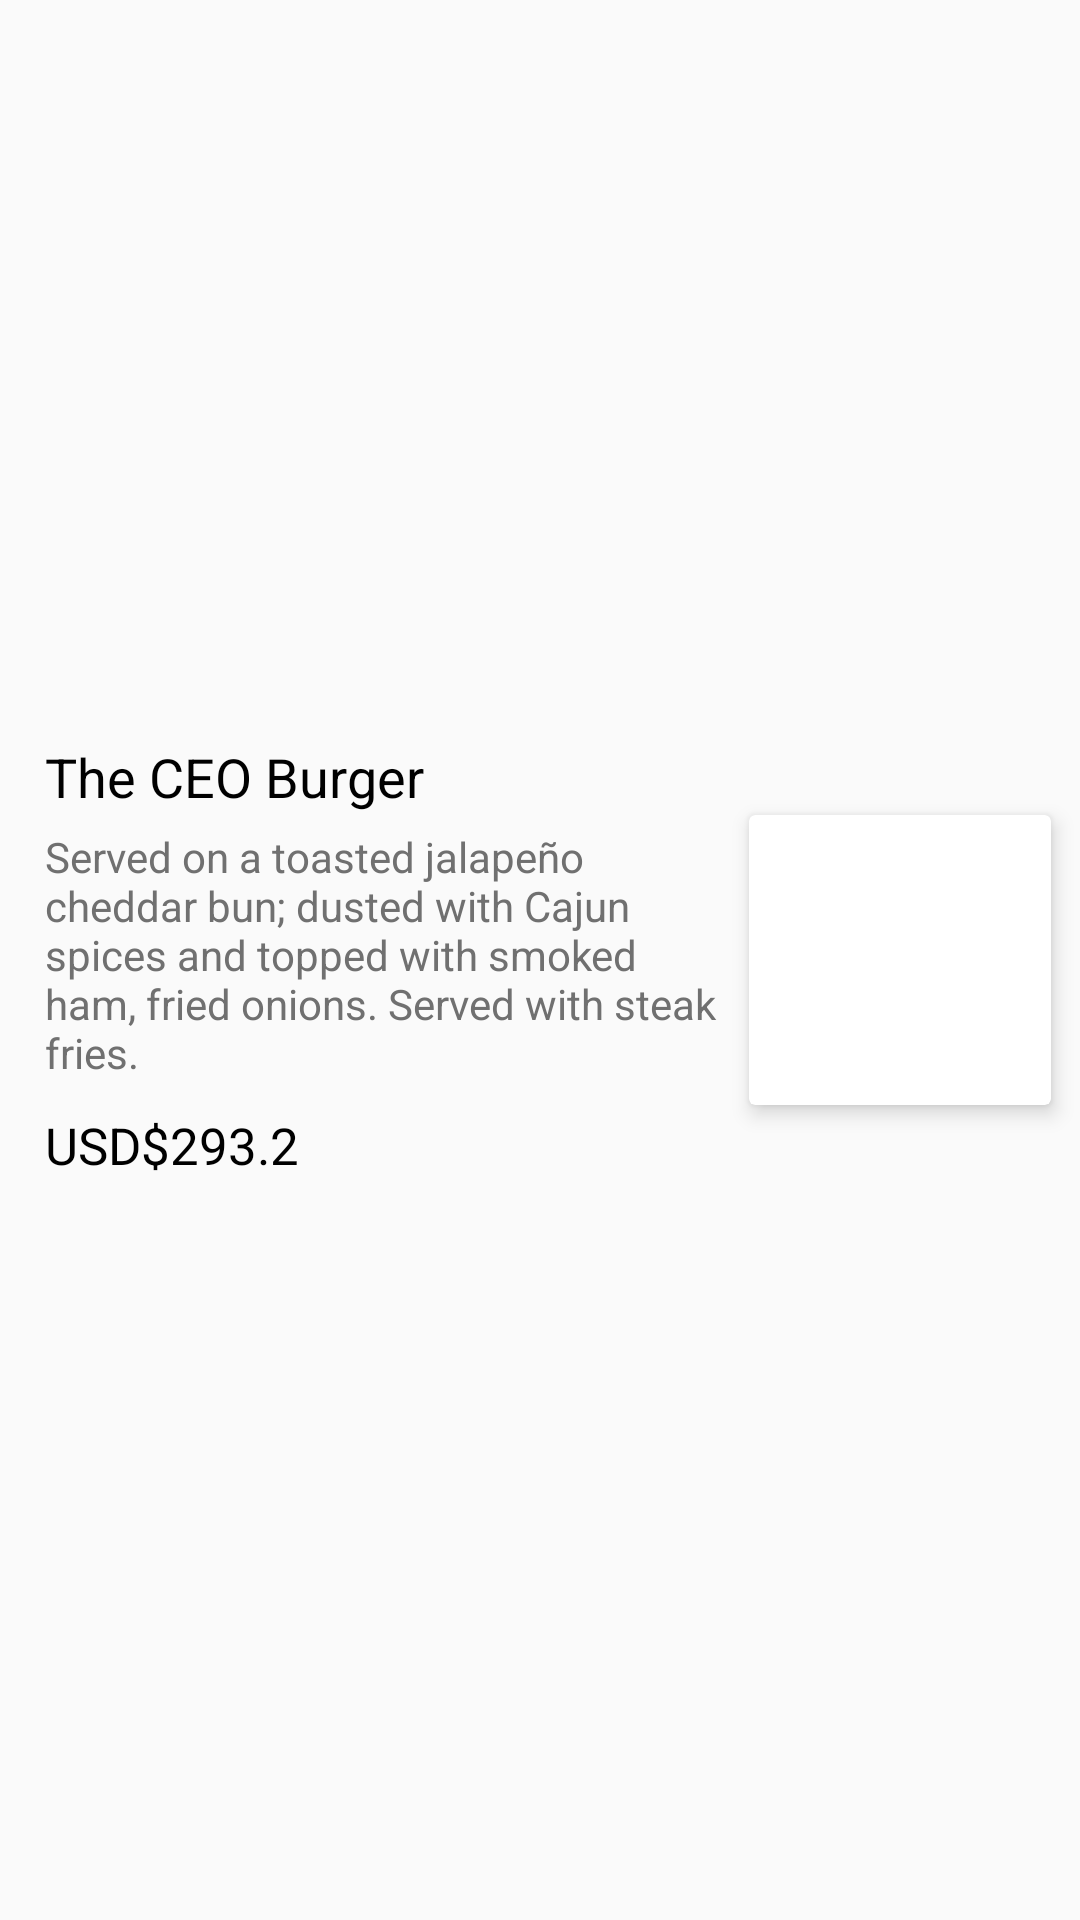

Write the Android layout XML for this screen, with the resource values it uses.
<!-- AndroidManifest.xml: application theme AppTheme -->
<!-- res/layout/north_america_adapter.xml -->
<?xml version="1.0" encoding="utf-8"?>
<RelativeLayout xmlns:android="http://schemas.android.com/apk/res/android"
    android:layout_width="match_parent"
    android:layout_height="wrap_content"
    android:orientation="vertical">
    
    <RelativeLayout
        android:layout_width="match_parent"
        android:layout_marginEnd="15dp"
        android:id="@+id/parentLayout"
        android:layout_centerInParent="true"
        android:gravity="center"
        android:layout_marginStart="15dp"
        android:layout_height="wrap_content">
        
        <TextView
            android:layout_width="wrap_content"
            android:layout_height="wrap_content"
            android:text="The CEO Burger"
            android:id="@+id/name"
            android:textSize="18sp"
            android:textColor="@color/colorBlack"
            android:textAppearance="@style/Base.TextAppearance.AppCompat.Medium"/>
        <TextView
            android:layout_width="match_parent"
            android:layout_height="wrap_content"
            android:text="Served on a toasted jalapeño cheddar bun; dusted with Cajun spices and topped with smoked ham, fried onions. Served with steak fries."
            android:id="@+id/description"
            android:layout_marginEnd="105dp"
            android:layout_marginTop="5dp"
            android:layout_below="@+id/name"
            android:textColor="@color/simple_grey"
            android:textAppearance="@style/Base.TextAppearance.AppCompat.Small"/>
        <TextView
            android:layout_width="wrap_content"
            android:layout_height="wrap_content"
            android:text="USD$293.2"
            android:id="@+id/price"
            android:layout_marginTop="10dp"
            android:textSize="17sp"
            android:layout_below="@+id/description"
            android:textColor="@color/colorBlack"
            android:textAppearance="@style/Base.TextAppearance.AppCompat.Medium"/>


    </RelativeLayout>

    <android.support.v7.widget.CardView
        xmlns:app="http://schemas.android.com/apk/res-auto"
        android:layout_width="110dp"
        android:layout_height="110dp"
        android:background="#e1e5e8"
        android:layout_centerInParent="true"
        app:cardElevation="4dp"
        android:layout_marginEnd="5dp"
        android:visibility="visible"
        android:id="@+id/cardView"
        android:layout_alignParentEnd="true"
        app:cardUseCompatPadding="true">

        <ImageView
            android:layout_width="90dp"
            android:layout_height="90dp"
            android:layout_gravity="center"
            android:scaleType="fitXY"
            android:id="@+id/image"
            android:padding="5dp"/>


    </android.support.v7.widget.CardView>


</RelativeLayout>
<!-- resources referenced by this layout -->
<resources>
  <color name="colorBlack">#000000</color>
  <color name="simple_grey">#707070</color>
  <style name="AppTheme" parent="Theme.AppCompat.Light.DarkActionBar">
          
          <item name="colorPrimary">@color/colorPrimary</item>
          <item name="colorPrimaryDark">@color/colorPrimaryDark</item>
          <item name="colorAccent">@color/colorAccent</item>
      </style>
  <color name="colorPrimary">#1f9158</color>
  <color name="colorPrimaryDark">#00574B</color>
  <color name="colorAccent">#bababa</color>
</resources>
